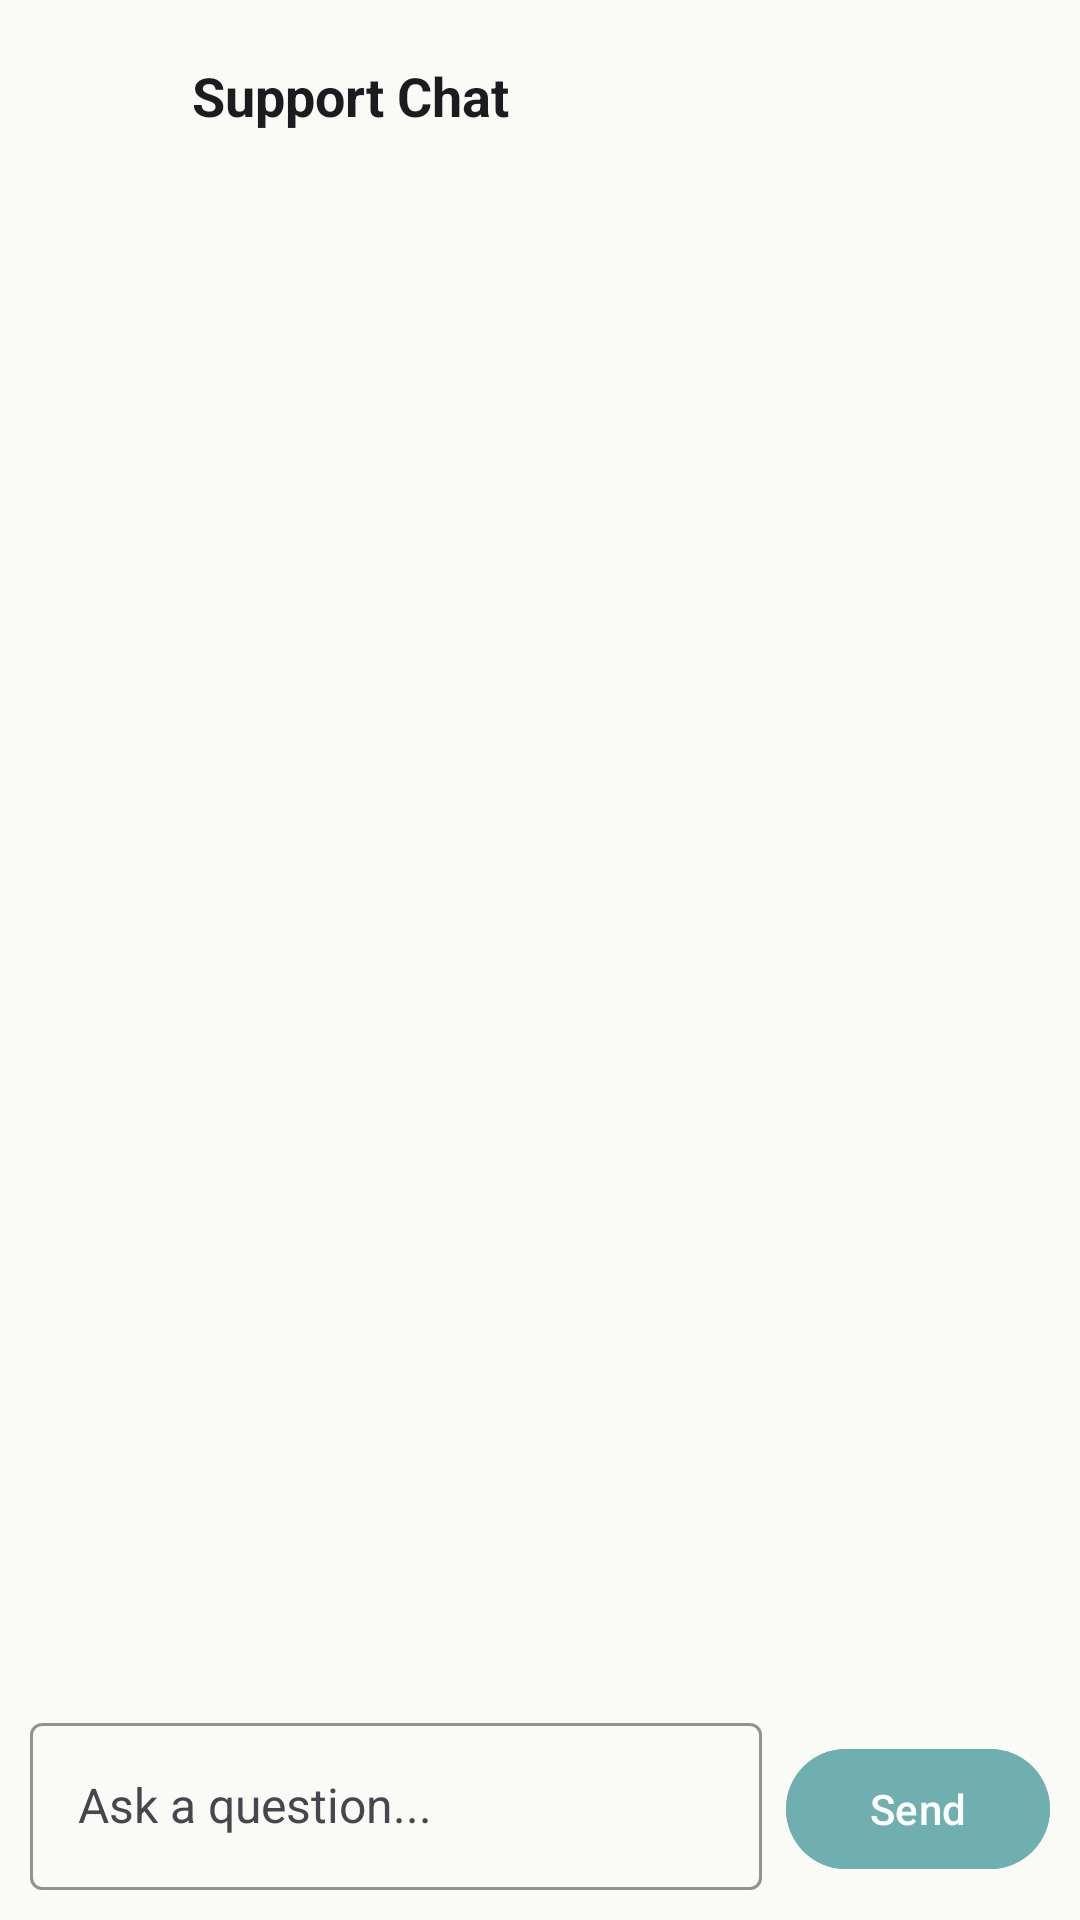

This screen was rendered from an Android layout file. Write that file and the resources it references.
<!-- AndroidManifest.xml: application theme Theme.GrUber -->
<!-- res/layout/fragment_support_chat.xml -->
<?xml version="1.0" encoding="utf-8"?>
<LinearLayout xmlns:android="http://schemas.android.com/apk/res/android"
    android:layout_width="match_parent"
    android:layout_height="match_parent"
    xmlns:app="http://schemas.android.com/apk/res-auto"
    android:orientation="vertical">

    
    <LinearLayout
        android:layout_width="match_parent"
        android:layout_height="wrap_content"
        android:orientation="horizontal"
        android:gravity="center_vertical"
        android:paddingStart="12dp"
        android:paddingEnd="12dp"
        android:paddingTop="10dp"
        android:paddingBottom="10dp">


        <ImageButton
            android:id="@+id/btnBack"
            android:layout_width="44dp"
            android:layout_height="44dp"
            android:src="@drawable/ic_back"
            android:background="@android:color/transparent"
            android:padding="10dp"
            android:scaleType="centerInside"
            android:contentDescription="Back"
            app:tint="?attr/colorOnSurface"/>

        <TextView
            android:id="@+id/tvUserName"
            android:layout_width="0dp"
            android:layout_height="wrap_content"
            android:layout_weight="1"
            android:layout_marginStart="8dp"
            android:text="Support Chat"
            android:textSize="18sp"
            android:textStyle="bold"
            android:textColor="?attr/colorOnSurface"
            android:maxLines="1"
            android:ellipsize="end" />
    </LinearLayout>

    <androidx.recyclerview.widget.RecyclerView
        android:id="@+id/rv_messages"
        android:layout_width="match_parent"
        android:layout_height="0dp"
        android:layout_weight="1"
        android:padding="12dp" />

    <LinearLayout
        android:layout_width="match_parent"
        android:layout_height="wrap_content"
        android:orientation="horizontal"
        android:padding="10dp">

        <com.google.android.material.textfield.TextInputLayout
            android:layout_width="0dp"
            android:layout_height="wrap_content"
            android:layout_weight="1"
            app:boxStrokeColor="@color/color_secondary_variant"
            app:hintTextColor="?attr/colorOnSurfaceVariant">

            <com.google.android.material.textfield.TextInputEditText
                android:id="@+id/et_message"
                android:layout_width="match_parent"
                android:layout_height="wrap_content"
                android:hint="Ask a question..."
                android:textSize="16sp"
                android:inputType="textCapSentences|textMultiLine"
                android:maxLines="4"
                android:textAppearance="?attr/colorOnSurface"/>
        </com.google.android.material.textfield.TextInputLayout>

        <com.google.android.material.button.MaterialButton
            android:id="@+id/btn_send"
            android:layout_width="wrap_content"
            android:layout_height="wrap_content"
            android:text="Send"
            android:layout_marginStart="8dp"
            android:backgroundTint="@color/color_accent"
            android:textColor="@color/white"/>
    </LinearLayout>

</LinearLayout>
<!-- resources referenced by this layout -->
<resources>
  <color name="color_accent">#6FAFB0</color>
  <color name="color_secondary_variant">#8FB8A4</color>
  <color name="white">#FFFFFFFF</color>
  <style name="Theme.GrUber" parent="Theme.Material3.DayNight.NoActionBar">
  
          
          <item name="colorPrimary">@color/color_primary</item>
          <item name="colorPrimaryVariant">@color/color_primary_variant</item>
          <item name="colorOnPrimary">@color/color_text</item>
  
          
          <item name="colorSecondary">@color/color_secondary</item>
          <item name="colorSecondaryVariant">@color/color_secondary_variant</item>
          <item name="colorOnSecondary">@color/color_text</item>
  
          
          <item name="colorAccent">@color/color_accent</item>
  
          
          <item name="android:colorBackground">@color/color_background</item>
  
          
          <item name="android:statusBarColor">@color/color_primary</item>
  
      </style>
  <color name="color_primary">#8F9C55</color>
  <color name="color_primary_variant">#6E7A3F</color>
  <color name="color_text">#1C1D14</color>
  <color name="color_secondary">#B7D4C3</color>
  <color name="color_background">#FAFBF7</color>
</resources>
